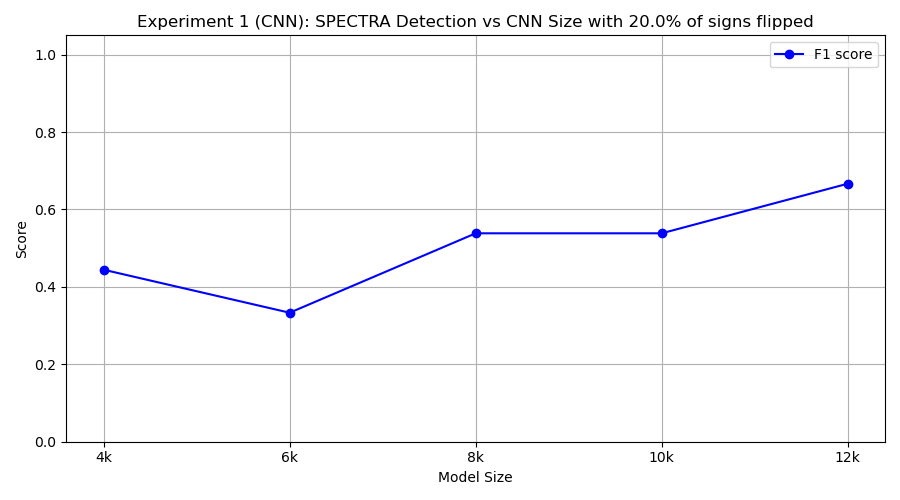

Data behind this chart, as committed beside it:
model_class, tp, fp, tn, fn, precision, recall, f1
FourKCNN, 4, 4, 6, 6, 0.5, 0.4, 0.4444
SixKCNN, 2, 0, 10, 8, 1.0, 0.2, 0.3333
EightKCNN, 7, 9, 1, 3, 0.4375, 0.7, 0.5385
TenKCNN, 7, 9, 1, 3, 0.4375, 0.7, 0.5385
TwelveKCNN, 10, 10, 0, 0, 0.5, 1.0, 0.6667
